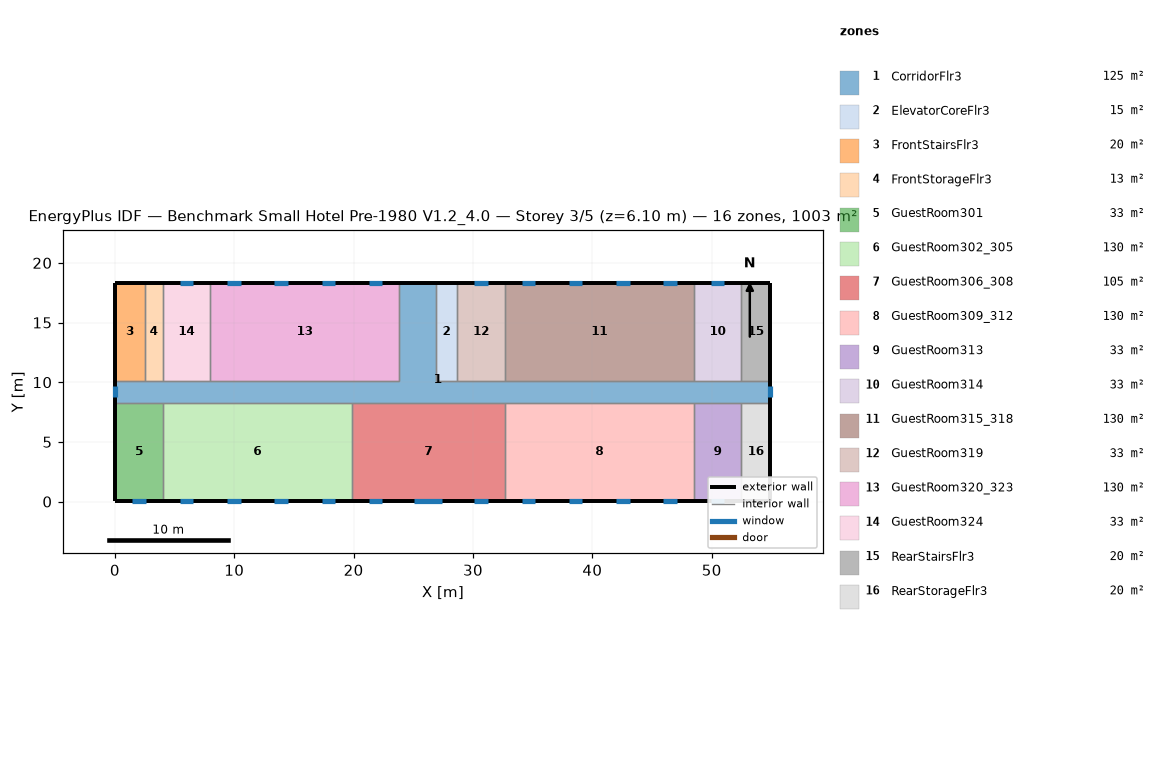
=== STOREY PLAN SPEC (per zone: floor XY polygon, exterior-wall plan segments, windows/doors) ===
zone 1: CorridorFlr3  (125.4 m²)
  floor: (54.91, 8.28) (0.05, 8.28) (0.05, 10.11) (23.82, 10.11) (23.82, 18.34) (26.87, 18.34) (26.87, 10.11) (54.91, 10.11)
  exterior wall: (0.05, 10.11) – (0.05, 8.28)  [1.8 m]
    window: (0.05, 9.66) – (0.05, 8.73)  [1.3 m²]
  exterior wall: (54.91, 8.28) – (54.91, 10.11)  [1.8 m]
    window: (54.91, 8.73) – (54.91, 9.66)  [1.3 m²]
  exterior wall: (26.87, 18.34) – (23.82, 18.34)  [3.0 m]
  interior walls: 17
zone 2: ElevatorCoreFlr3  (15.1 m²)
  floor: (28.70, 10.11) (26.87, 10.11) (26.87, 18.34) (28.70, 18.34)
  exterior wall: (28.70, 18.34) – (26.87, 18.34)  [1.8 m]
  interior walls: 3
zone 3: FrontStairsFlr3  (20.1 m²)
  floor: (2.49, 10.11) (0.05, 10.11) (0.05, 18.34) (2.49, 18.34)
  exterior wall: (2.49, 18.34) – (0.05, 18.34)  [2.4 m]
  exterior wall: (0.05, 18.34) – (0.05, 10.11)  [8.2 m]
  interior walls: 2
zone 4: FrontStorageFlr3  (12.5 m²)
  floor: (4.01, 10.11) (2.49, 10.11) (2.49, 18.34) (4.01, 18.34)
  exterior wall: (4.01, 18.34) – (2.49, 18.34)  [1.5 m]
  interior walls: 3
zone 5: GuestRoom301  (32.6 m²)
  floor: (4.01, 0.05) (0.05, 0.05) (0.05, 8.28) (4.01, 8.28)
  exterior wall: (0.05, 8.28) – (0.05, 0.05)  [8.2 m]
  exterior wall: (0.05, 0.05) – (4.01, 0.05)  [4.0 m]
    window: (1.46, 0.05) – (2.60, 0.05)  [1.6 m²]
  interior walls: 2
zone 6: GuestRoom302_305  (130.4 m²)
  floor: (19.86, 0.05) (4.01, 0.05) (4.01, 8.28) (19.86, 8.28)
  exterior wall: (4.01, 0.05) – (19.86, 0.05)  [15.8 m]
    window: (5.42, 0.05) – (6.56, 0.05)  [1.6 m²]
    window: (9.38, 0.05) – (10.52, 0.05)  [1.6 m²]
    window: (13.35, 0.05) – (14.49, 0.05)  [1.6 m²]
    window: (17.31, 0.05) – (18.45, 0.05)  [1.6 m²]
  interior walls: 3
zone 7: GuestRoom306_308  (105.4 m²)
  floor: (32.66, 0.05) (19.86, 0.05) (19.86, 8.28) (32.66, 8.28)
  exterior wall: (19.86, 0.05) – (32.66, 0.05)  [12.8 m]
    window: (21.27, 0.05) – (22.41, 0.05)  [1.6 m²]
    window: (25.08, 0.05) – (27.44, 0.05)  [3.4 m²]
    window: (30.11, 0.05) – (31.25, 0.05)  [1.6 m²]
  interior walls: 3
zone 8: GuestRoom309_312  (130.4 m²)
  floor: (48.51, 0.05) (32.66, 0.05) (32.66, 8.28) (48.51, 8.28)
  exterior wall: (32.66, 0.05) – (48.51, 0.05)  [15.8 m]
    window: (34.07, 0.05) – (35.21, 0.05)  [1.6 m²]
    window: (38.04, 0.05) – (39.17, 0.05)  [1.6 m²]
    window: (42.00, 0.05) – (43.14, 0.05)  [1.6 m²]
    window: (45.96, 0.05) – (47.10, 0.05)  [1.6 m²]
  interior walls: 3
zone 9: GuestRoom313  (32.6 m²)
  floor: (52.47, 0.05) (48.51, 0.05) (48.51, 8.28) (52.47, 8.28)
  exterior wall: (48.51, 0.05) – (52.47, 0.05)  [4.0 m]
    window: (49.92, 0.05) – (51.06, 0.05)  [1.6 m²]
  interior walls: 3
zone 10: GuestRoom314  (32.6 m²)
  floor: (52.47, 10.11) (48.51, 10.11) (48.51, 18.34) (52.47, 18.34)
  exterior wall: (52.47, 18.34) – (48.51, 18.34)  [4.0 m]
    window: (51.06, 18.34) – (49.92, 18.34)  [1.6 m²]
  interior walls: 3
zone 11: GuestRoom315_318  (130.4 m²)
  floor: (48.51, 10.11) (32.66, 10.11) (32.66, 18.34) (48.51, 18.34)
  exterior wall: (48.51, 18.34) – (32.66, 18.34)  [15.8 m]
    window: (47.10, 18.34) – (45.96, 18.34)  [1.6 m²]
    window: (43.14, 18.34) – (42.00, 18.34)  [1.6 m²]
    window: (39.17, 18.34) – (38.04, 18.34)  [1.6 m²]
    window: (35.21, 18.34) – (34.07, 18.34)  [1.6 m²]
  interior walls: 3
zone 12: GuestRoom319  (32.6 m²)
  floor: (32.66, 10.11) (28.70, 10.11) (28.70, 18.34) (32.66, 18.34)
  exterior wall: (32.66, 18.34) – (28.70, 18.34)  [4.0 m]
    window: (31.25, 18.34) – (30.11, 18.34)  [1.6 m²]
  interior walls: 3
zone 13: GuestRoom320_323  (130.4 m²)
  floor: (23.82, 10.11) (7.97, 10.11) (7.97, 18.34) (23.82, 18.34)
  exterior wall: (23.82, 18.34) – (7.97, 18.34)  [15.8 m]
    window: (22.41, 18.34) – (21.27, 18.34)  [1.6 m²]
    window: (18.45, 18.34) – (17.31, 18.34)  [1.6 m²]
    window: (14.49, 18.34) – (13.35, 18.34)  [1.6 m²]
    window: (10.52, 18.34) – (9.38, 18.34)  [1.6 m²]
  interior walls: 3
zone 14: GuestRoom324  (32.6 m²)
  floor: (7.97, 10.11) (4.01, 10.11) (4.01, 18.34) (7.97, 18.34)
  exterior wall: (7.97, 18.34) – (4.01, 18.34)  [4.0 m]
    window: (6.56, 18.34) – (5.42, 18.34)  [1.6 m²]
  interior walls: 3
zone 15: RearStairsFlr3  (20.1 m²)
  floor: (54.91, 10.11) (52.47, 10.11) (52.47, 18.34) (54.91, 18.34)
  exterior wall: (54.91, 10.11) – (54.91, 18.34)  [8.2 m]
  exterior wall: (54.91, 18.34) – (52.47, 18.34)  [2.4 m]
  interior walls: 2
zone 16: RearStorageFlr3  (20.1 m²)
  floor: (54.91, 0.05) (52.47, 0.05) (52.47, 8.28) (54.91, 8.28)
  exterior wall: (54.91, 0.05) – (54.91, 8.28)  [8.2 m]
  exterior wall: (52.47, 0.05) – (54.91, 0.05)  [2.4 m]
  interior walls: 2

=== DERIVED (storey summary) ===
Building: Benchmark Small Hotel Pre-1980 V1.2_4.0
Storey: 3 of 5  (floor level z = 6.10 m)
Storey gross floor area: 1003.4 m²
Zones on this storey: 16
  - CorridorFlr3: floor 125.4 m²; exterior wall 6.7 m (18.4 m²); 2 window(s) 2.6 m²; WWR 14.3%
  - ElevatorCoreFlr3: floor 15.1 m²; exterior wall 1.8 m (5.0 m²); WWR 0.0%
  - FrontStairsFlr3: floor 20.1 m²; exterior wall 10.7 m (29.3 m²); WWR 0.0%
  - FrontStorageFlr3: floor 12.5 m²; exterior wall 1.5 m (4.2 m²); WWR 0.0%
  - GuestRoom301: floor 32.6 m²; exterior wall 12.2 m (33.4 m²); 1 window(s) 1.6 m²; WWR 4.9%
  - GuestRoom302_305: floor 130.4 m²; exterior wall 15.8 m (43.5 m²); 4 window(s) 6.6 m²; WWR 15.1%
  - GuestRoom306_308: floor 105.4 m²; exterior wall 12.8 m (35.1 m²); 3 window(s) 6.7 m²; WWR 19.1%
  - GuestRoom309_312: floor 130.4 m²; exterior wall 15.8 m (43.5 m²); 4 window(s) 6.6 m²; WWR 15.1%
  - GuestRoom313: floor 32.6 m²; exterior wall 4.0 m (10.9 m²); 1 window(s) 1.6 m²; WWR 15.1%
  - GuestRoom314: floor 32.6 m²; exterior wall 4.0 m (10.9 m²); 1 window(s) 1.6 m²; WWR 15.1%
  - GuestRoom315_318: floor 130.4 m²; exterior wall 15.8 m (43.5 m²); 4 window(s) 6.6 m²; WWR 15.1%
  - GuestRoom319: floor 32.6 m²; exterior wall 4.0 m (10.9 m²); 1 window(s) 1.6 m²; WWR 15.1%
  - GuestRoom320_323: floor 130.4 m²; exterior wall 15.8 m (43.5 m²); 4 window(s) 6.6 m²; WWR 15.1%
  - GuestRoom324: floor 32.6 m²; exterior wall 4.0 m (10.9 m²); 1 window(s) 1.6 m²; WWR 15.1%
  - RearStairsFlr3: floor 20.1 m²; exterior wall 10.7 m (29.3 m²); WWR 0.0%
  - RearStorageFlr3: floor 20.1 m²; exterior wall 10.7 m (29.3 m²); WWR 0.0%
Zone adjacency (shared interzone walls):
  - CorridorFlr3 ↔ ElevatorCoreFlr3
  - CorridorFlr3 ↔ FrontStairsFlr3
  - CorridorFlr3 ↔ FrontStorageFlr3
  - CorridorFlr3 ↔ GuestRoom301
  - CorridorFlr3 ↔ GuestRoom302_305
  - CorridorFlr3 ↔ GuestRoom306_308
  - CorridorFlr3 ↔ GuestRoom309_312
  - CorridorFlr3 ↔ GuestRoom313
  - CorridorFlr3 ↔ GuestRoom314
  - CorridorFlr3 ↔ GuestRoom315_318
  - CorridorFlr3 ↔ GuestRoom319
  - CorridorFlr3 ↔ GuestRoom320_323
  - CorridorFlr3 ↔ GuestRoom324
  - CorridorFlr3 ↔ RearStairsFlr3
  - CorridorFlr3 ↔ RearStorageFlr3
  - ElevatorCoreFlr3 ↔ GuestRoom319
  - FrontStairsFlr3 ↔ FrontStorageFlr3
  - FrontStorageFlr3 ↔ GuestRoom324
  - GuestRoom301 ↔ GuestRoom302_305
  - GuestRoom302_305 ↔ GuestRoom306_308
  - GuestRoom306_308 ↔ GuestRoom309_312
  - GuestRoom309_312 ↔ GuestRoom313
  - GuestRoom313 ↔ RearStorageFlr3
  - GuestRoom314 ↔ GuestRoom315_318
  - GuestRoom314 ↔ RearStairsFlr3
  - GuestRoom315_318 ↔ GuestRoom319
  - GuestRoom320_323 ↔ GuestRoom324